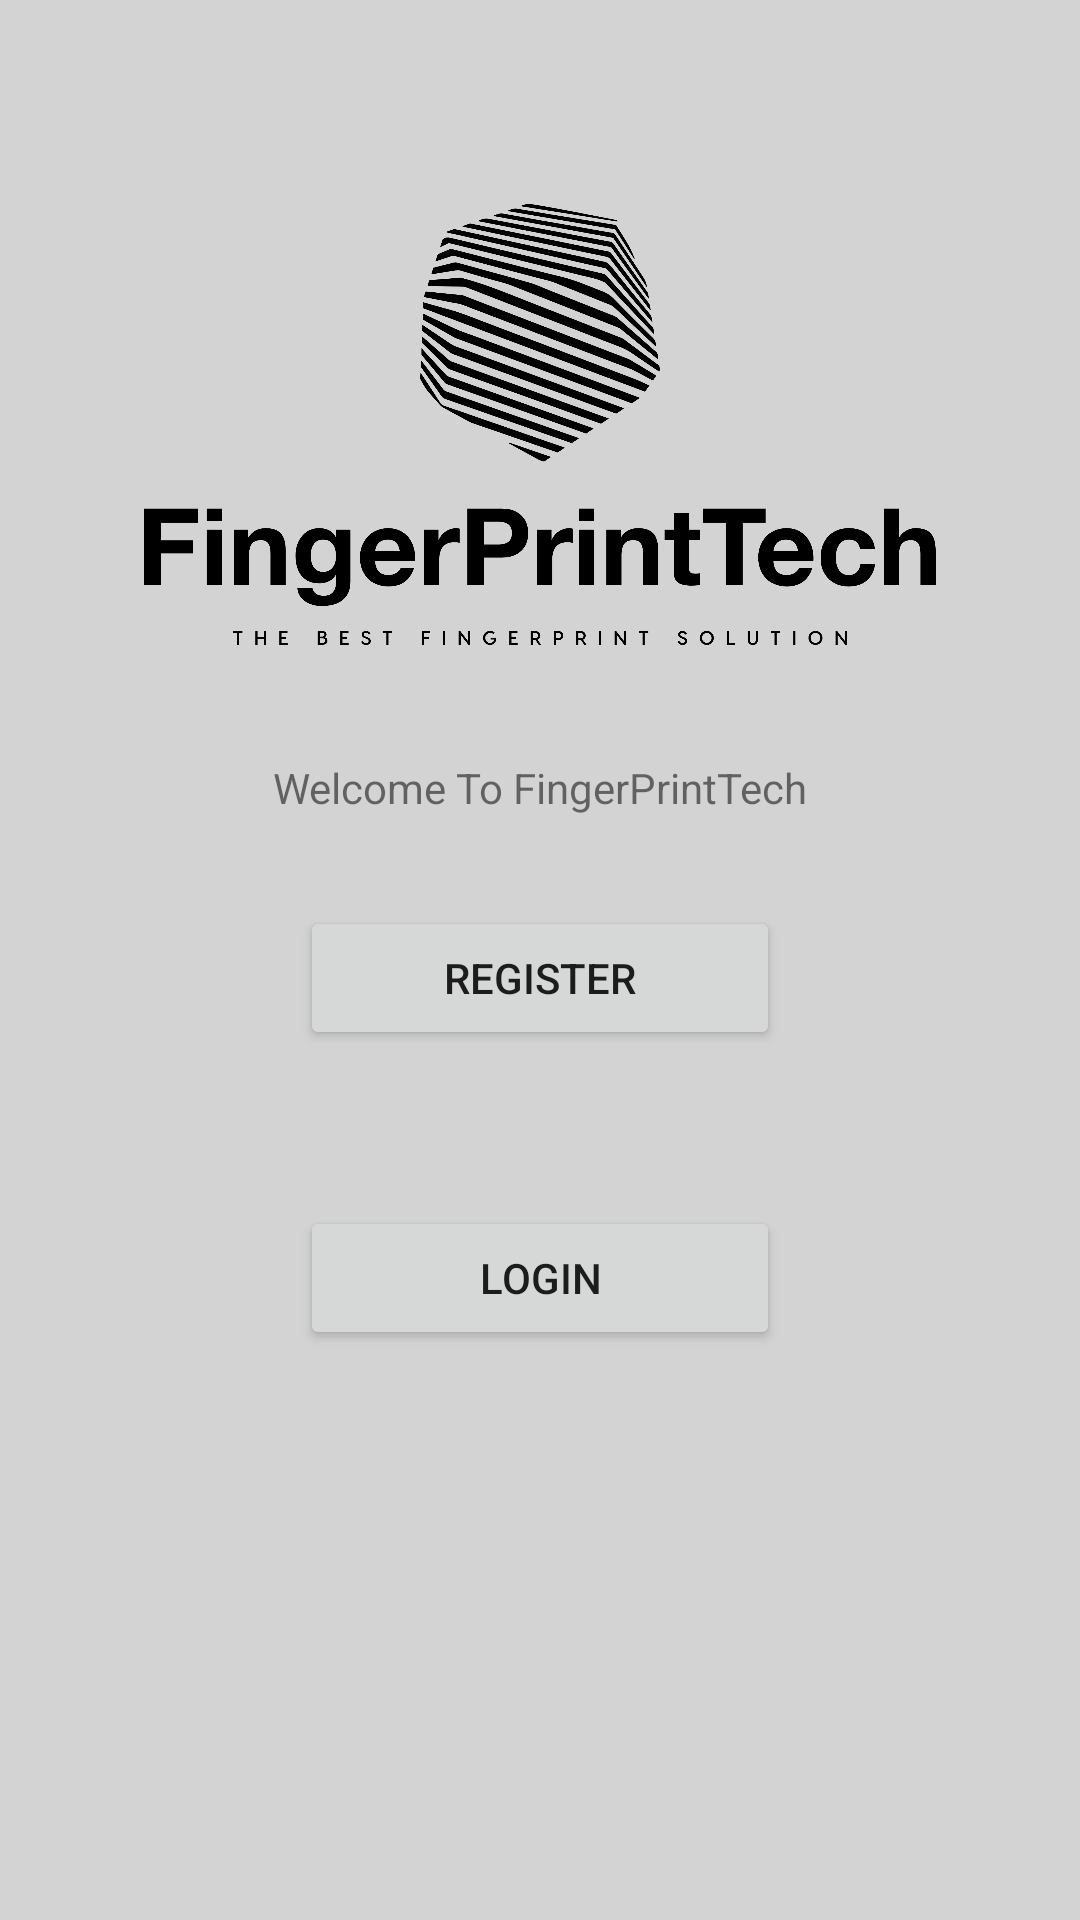

Layout XML and referenced resources for this Android screen:
<!-- AndroidManifest.xml: application theme Theme.UserProfileAppFingerprint -->
<!-- res/layout/activity_main.xml -->
<?xml version="1.0" encoding="utf-8"?>
<ScrollView xmlns:android="http://schemas.android.com/apk/res/android"
    xmlns:app="http://schemas.android.com/apk/res-auto"
    xmlns:tools="http://schemas.android.com/tools"
    android:layout_width="match_parent"
    android:layout_height="match_parent"
    tools:context=".MainActivity"
    android:background="@color/light_grey">

    <RelativeLayout
        android:layout_width="match_parent"
        android:layout_height="wrap_content"
        android:layout_margin="15dp"
        android:padding="15dp"
        >

        <ImageView
            android:layout_width="wrap_content"
            android:layout_height="wrap_content"
            android:id="@+id/imageView_logo"
            android:layout_marginTop="30dp"
            android:src="@drawable/black_logo"
            android:maxWidth="280dp"
            android:adjustViewBounds="true"
            android:layout_centerHorizontal="true"/>
        <TextView
            android:layout_width="match_parent"
            android:layout_height="wrap_content"
            android:id="@+id/textView_main_head"
            android:layout_margin="30dp"
            android:text="Welcome To FingerPrintTech"
            android:textAlignment="center"
            android:layout_below="@id/imageView_logo"
            android:layout_marginLeft="70dp"
            android:layout_marginRight="70dp"/>

        <Button
            android:layout_width="match_parent"
            android:layout_height="wrap_content"
            android:id="@+id/id_main_buttonLogin"
            android:text="LOGIN"
            android:layout_marginTop="100dp"
            android:layout_below="@+id/textView_main_head"
            android:layout_marginLeft="70dp"
            android:layout_marginRight="70dp"/>

        <Button
            android:layout_width="match_parent"
            android:layout_height="wrap_content"
            android:id="@+id/id_main_buttonRegister"
            android:text="REGISTER"
            android:layout_below="@id/textView_main_head"
            android:layout_marginLeft="70dp"
            android:layout_marginRight="70dp"/>





    </RelativeLayout>

</ScrollView>
<!-- resources referenced by this layout -->
<resources>
  <color name="light_grey">#D3D3D3</color>
  <!-- drawable black_logo: png bitmap (drawable, 167903 bytes) -->
  <style name="Theme.UserProfileAppFingerprint" parent="Base.Theme.UserProfileAppFingerprint" />
  <style name="Base.Theme.UserProfileAppFingerprint" parent="Theme.AppCompat.Light">
          
          
      </style>
</resources>
